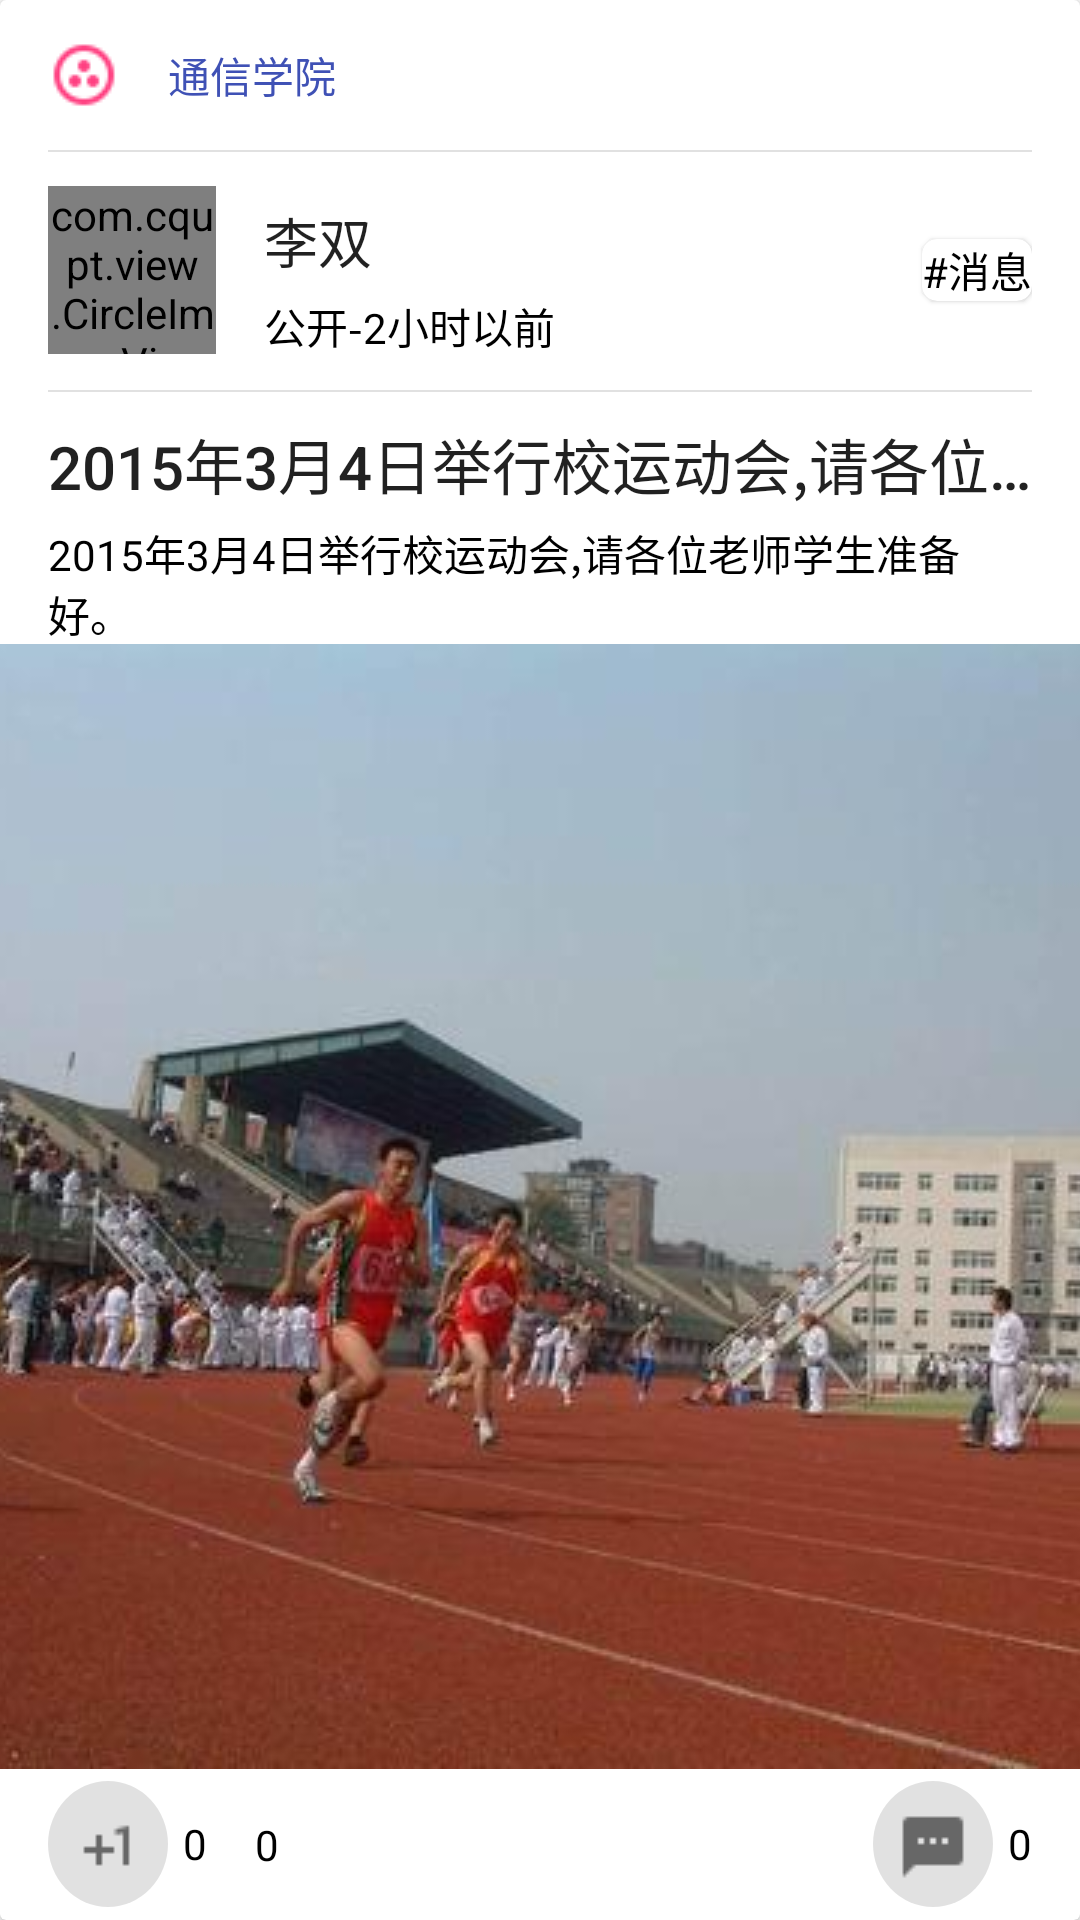

Android layout source for this screen:
<!-- AndroidManifest.xml: application theme AppTheme -->
<!-- res/layout/recycler_view_item.xml -->
<?xml version="1.0" encoding="utf-8"?>
<android.support.v7.widget.CardView xmlns:android="http://schemas.android.com/apk/res/android"
    xmlns:CircleView="http://schemas.android.com/apk/res-auto"
    xmlns:app="http://schemas.android.com/apk/res-auto"
    android:layout_width="match_parent"
    android:layout_height="wrap_content"
    android:layout_margin="1dp"
    android:layout_gravity="center"

    >

    <RelativeLayout
        android:layout_width="match_parent"
        android:layout_height="match_parent">


        <LinearLayout
            android:layout_width="match_parent"
            android:layout_height="50dp"
            android:orientation="horizontal"
            android:layout_marginLeft="@dimen/activity_horizontal_margin"
            android:layout_marginRight="@dimen/activity_horizontal_margin"
            android:id="@+id/recycler_item_ll_head">

            <TextView
                android:layout_width="wrap_content"
                android:layout_height="wrap_content"
                android:text="通信学院"
                android:id="@+id/recycler_item_tx_circle"
                android:textColor="@color/color_primary_blue"
                android:gravity="center"
                android:layout_gravity="center_vertical"
                android:drawableLeft="@mipmap/ic_circle"
                android:drawablePadding="@dimen/activity_horizontal_margin"

                />


        </LinearLayout>

        <RelativeLayout
            android:layout_width="match_parent"
            android:layout_height="80dp"
            android:layout_marginLeft="@dimen/activity_horizontal_margin"
            android:layout_marginRight="@dimen/activity_horizontal_margin"
            android:id="@+id/recycler_item_rl_user_show"
            android:layout_below="@id/recycler_item_ll_head">

            <com.cqupt.view.CircleImageView
                android:layout_width="56dp"
                android:layout_height="56dp"
                android:gravity="center"
                CircleView:type="circle"
                CircleView:src="@mipmap/ic_account_black"
                android:id="@+id/recycler_item_cv_user_head"
                android:layout_centerVertical="true" />

            <TextView
                android:layout_width="wrap_content"
                android:layout_height="wrap_content"
                style="@style/UserName"
                android:text="李双"
                android:id="@+id/recycler_item_tx_user_name"
                android:layout_toRightOf="@id/recycler_item_cv_user_head"
                android:layout_marginLeft="@dimen/activity_horizontal_margin"
                android:layout_alignTop="@id/recycler_item_cv_user_head"
                android:layout_marginTop="5dp" />

            <TextView
                android:layout_width="wrap_content"
                android:layout_height="wrap_content"
                style="@style/UpdateTime"
                android:text="公开-2小时以前"
                android:id="@+id/recycler_item_tx_update_time"
                android:layout_alignLeft="@id/recycler_item_tx_user_name"
                android:layout_below="@id/recycler_item_tx_user_name"
                android:layout_marginTop="5dp"


                />

            <android.support.v7.widget.CardView
                android:layout_width="wrap_content"
                android:layout_height="wrap_content"
                android:layout_centerVertical="true"
                android:layout_alignParentRight="true"
                app:cardCornerRadius="5dp"
                app:cardElevation="1dp">

                <TextView
                    android:layout_width="wrap_content"
                    android:layout_height="wrap_content"
                    style="@style/UpdateTime"
                    android:text="#消息"
                    android:layout_gravity="center"
                    android:id="@+id/recycler_item_tx_article_type" />
            </android.support.v7.widget.CardView>

            <View
                android:layout_width="match_parent"
                android:layout_height="0.5dp"
                android:background="@color/divider" />

        </RelativeLayout>

        <RelativeLayout
            android:layout_width="match_parent"
            android:layout_height="wrap_content"
            android:id="@+id/recycler_item_rl_content"
            android:layout_below="@id/recycler_item_rl_user_show">

            <View
                android:layout_width="match_parent"
                android:layout_height="0.5dp"
                android:background="@color/divider"
                android:layout_marginLeft="@dimen/activity_horizontal_margin"
                android:layout_marginRight="@dimen/activity_horizontal_margin" />


            <TextView
                android:layout_width="wrap_content"
                android:layout_height="wrap_content"
                android:text="2015年3月4日举行校运动会,请各位老师学生准备好。"
                style="@style/MessageTitle"
                android:layout_marginLeft="@dimen/activity_horizontal_margin"
                android:layout_marginRight="@dimen/activity_horizontal_margin"
                android:id="@+id/recycler_item_tx_article_title"
                android:lines="1"
                android:ellipsize="end"
                android:layout_marginTop="10dp" />

            <TextView
                android:layout_width="wrap_content"
                android:layout_height="wrap_content"
                android:text="2015年3月4日举行校运动会,请各位老师学生准备好。"
                style="@style/UpdateTime"
                android:layout_marginLeft="@dimen/activity_horizontal_margin"
                android:layout_marginRight="@dimen/activity_horizontal_margin"
                android:layout_below="@id/recycler_item_tx_article_title"
                android:layout_marginTop="5dp"
                android:lines="2"
                android:ellipsize="end"
                android:id="@+id/recycler_item_tx_article_abstract" />

            <ImageView
                android:layout_width="match_parent"
                android:layout_height="wrap_content"
                android:src="@mipmap/message_img"
                android:id="@+id/recycler_item_iv_article_image"
                android:layout_below="@id/recycler_item_tx_article_abstract"
                android:scaleType="centerCrop" />


            <RelativeLayout
                android:layout_width="match_parent"
                android:layout_height="60dp"
                android:layout_below="@id/recycler_item_iv_article_image"
                android:layout_marginLeft="@dimen/activity_horizontal_margin"
                android:layout_marginRight="@dimen/activity_horizontal_margin">

                <TextView
                    android:layout_width="wrap_content"
                    android:layout_height="wrap_content"
                    android:drawableLeft="@drawable/ic_share_selector"
                    style="@style/UpdateTime"
                    android:text="29"
                    android:drawablePadding="5dp"
                    android:clickable="true"
                    android:gravity="center_vertical"
                    android:layout_alignParentRight="true"
                    android:id="@+id/recycler_item_tx_article_share"
                    android:layout_centerVertical="true"
                    android:visibility="gone" />

                <TextView
                    android:layout_width="wrap_content"
                    android:layout_height="wrap_content"
                    android:drawableLeft="@drawable/ic_comment_selector"
                    style="@style/UpdateTime"
                    android:text="0"
                    android:drawablePadding="5dp"
                    android:clickable="true"
                    android:gravity="center_vertical"
                    android:layout_centerVertical="true"
                    android:id="@+id/recycler_item_tx_article_comment"
                    android:layout_toLeftOf="@id/recycler_item_tx_article_share"
                    android:layout_alignParentRight="true" />


                <TextView
                    android:layout_width="wrap_content"
                    android:layout_height="wrap_content"
                    android:drawableLeft="@drawable/ic_praise_selector"
                    style="@style/UpdateTime"
                    android:text="0"
                    android:drawablePadding="5dp"
                    android:clickable="true"
                    android:gravity="center_vertical"
                    android:layout_alignParentLeft="true"
                    android:id="@+id/recycler_item_tx_article_praise"
                    android:layout_centerVertical="true"
                    android:duplicateParentState="false"

                    />

                <TextView
                    android:layout_width="wrap_content"
                    android:layout_height="wrap_content"
                    android:drawableLeft="@drawable/ic_item_attachment_selector"
                    style="@style/UpdateTime"
                    android:text="0"
                    android:drawablePadding="5dp"
                    android:clickable="true"
                    android:gravity="center_vertical"
                    android:layout_centerVertical="true"
                    android:id="@+id/recycler_item_tx_article_attachment"
                    android:layout_toRightOf="@id/recycler_item_tx_article_praise"
                    android:layout_marginLeft="@dimen/activity_horizontal_margin" />
            </RelativeLayout>
        </RelativeLayout>
    </RelativeLayout>

</android.support.v7.widget.CardView>
<!-- resources referenced by this layout -->
<resources>
  <color name="color_primary_blue">#3F51B5</color>
  <color name="divider">#1E000000</color>
  <dimen name="activity_horizontal_margin">16dp</dimen>
  <!-- drawable ic_comment_selector (drawable) -->
  <?xml version="1.0" encoding="utf-8"?>
  <selector xmlns:android="http://schemas.android.com/apk/res/android">
      <item android:state_pressed="true">
          <layer-list>
              <item android:drawable="@mipmap/ic_comment_press"  android:top="10dp" android:bottom="8dp" android:left="8dp" android:right="8dp" >
  
              </item>
              <item>
                  <shape android:shape="oval">
                      <size android:width="40dp" android:height="40dp" />
                      <solid android:color="@color/hint" />
                  </shape>
              </item>
          </layer-list>
  
  
      </item>
  
      <item>
  
          <layer-list>
              <item android:drawable="@mipmap/ic_comment"   android:top="10dp" android:bottom="8dp" android:left="8dp" android:right="8dp" >
  
              </item>
              <item>
                  <shape android:shape="oval">
                      <size android:width="40dp" android:height="40dp" />
                      <solid android:color="@color/divider" />
                  </shape>
              </item>
          </layer-list>
  
      </item>
  </selector>
  <!-- drawable ic_share_selector (drawable) -->
  <?xml version="1.0" encoding="utf-8"?>
  <selector xmlns:android="http://schemas.android.com/apk/res/android">
      <item android:state_pressed="true">
          <layer-list>
              <item android:drawable="@mipmap/ic_share_press" android:top="10dp" android:bottom="8dp" android:left="8dp" android:right="8dp">
  
              </item>
              <item>
                  <shape android:shape="oval">
                      <size android:width="40dp" android:height="40dp" />
                      <solid android:color="@color/hint" />
                  </shape>
              </item>
          </layer-list>
  
  
      </item>
  
      <item>
  
          <layer-list>
              <item android:drawable="@mipmap/ic_share" android:top="10dp" android:bottom="8dp" android:left="8dp" android:right="8dp">
  
              </item>
              <item>
                  <shape android:shape="oval">
                      <size android:width="40dp" android:height="40dp" />
                      <solid android:color="@color/divider" />
                  </shape>
              </item>
          </layer-list>
  
      </item>
  </selector>
  <style name="MessageTitle" parent="UserName">
          <item name="android:textSize">20sp</item>
      </style>
  <style name="UpdateTime" parent="TextAppearance.AppCompat.Display1">
          <item name="android:textSize">14sp</item>
          <item name="android:textColor">@android:color/black</item>
      </style>
  <style name="UserName" parent="TextAppearance.AppCompat.Title">
          <item name="android:textSize">18sp</item>
  
      </style>
  <style name="AppTheme" parent="Theme.AppCompat.Light.NoActionBar">
          
          <item name="android:windowBackground">@android:color/white</item>
          <item name="android:textColor">@android:color/black</item>
          <item name="colorPrimary">@color/color_primary_blue</item>
          <item name="colorPrimaryDark">@color/color_primary_blue_dark</item>
          <item name="colorControlNormal">@android:color/white</item>
          <item name="ic_account">@mipmap/ic_account_white</item>
          <item name="tx_color_user_name">@android:color/white</item>
          <item name="colorAccent">@color/color_primary_red</item>
  
      </style>
  <color name="hint">#43000000</color>
  <color name="color_primary_red">#FF4081</color>
  <color name="color_primary_blue_dark">#303F9F</color>
</resources>
